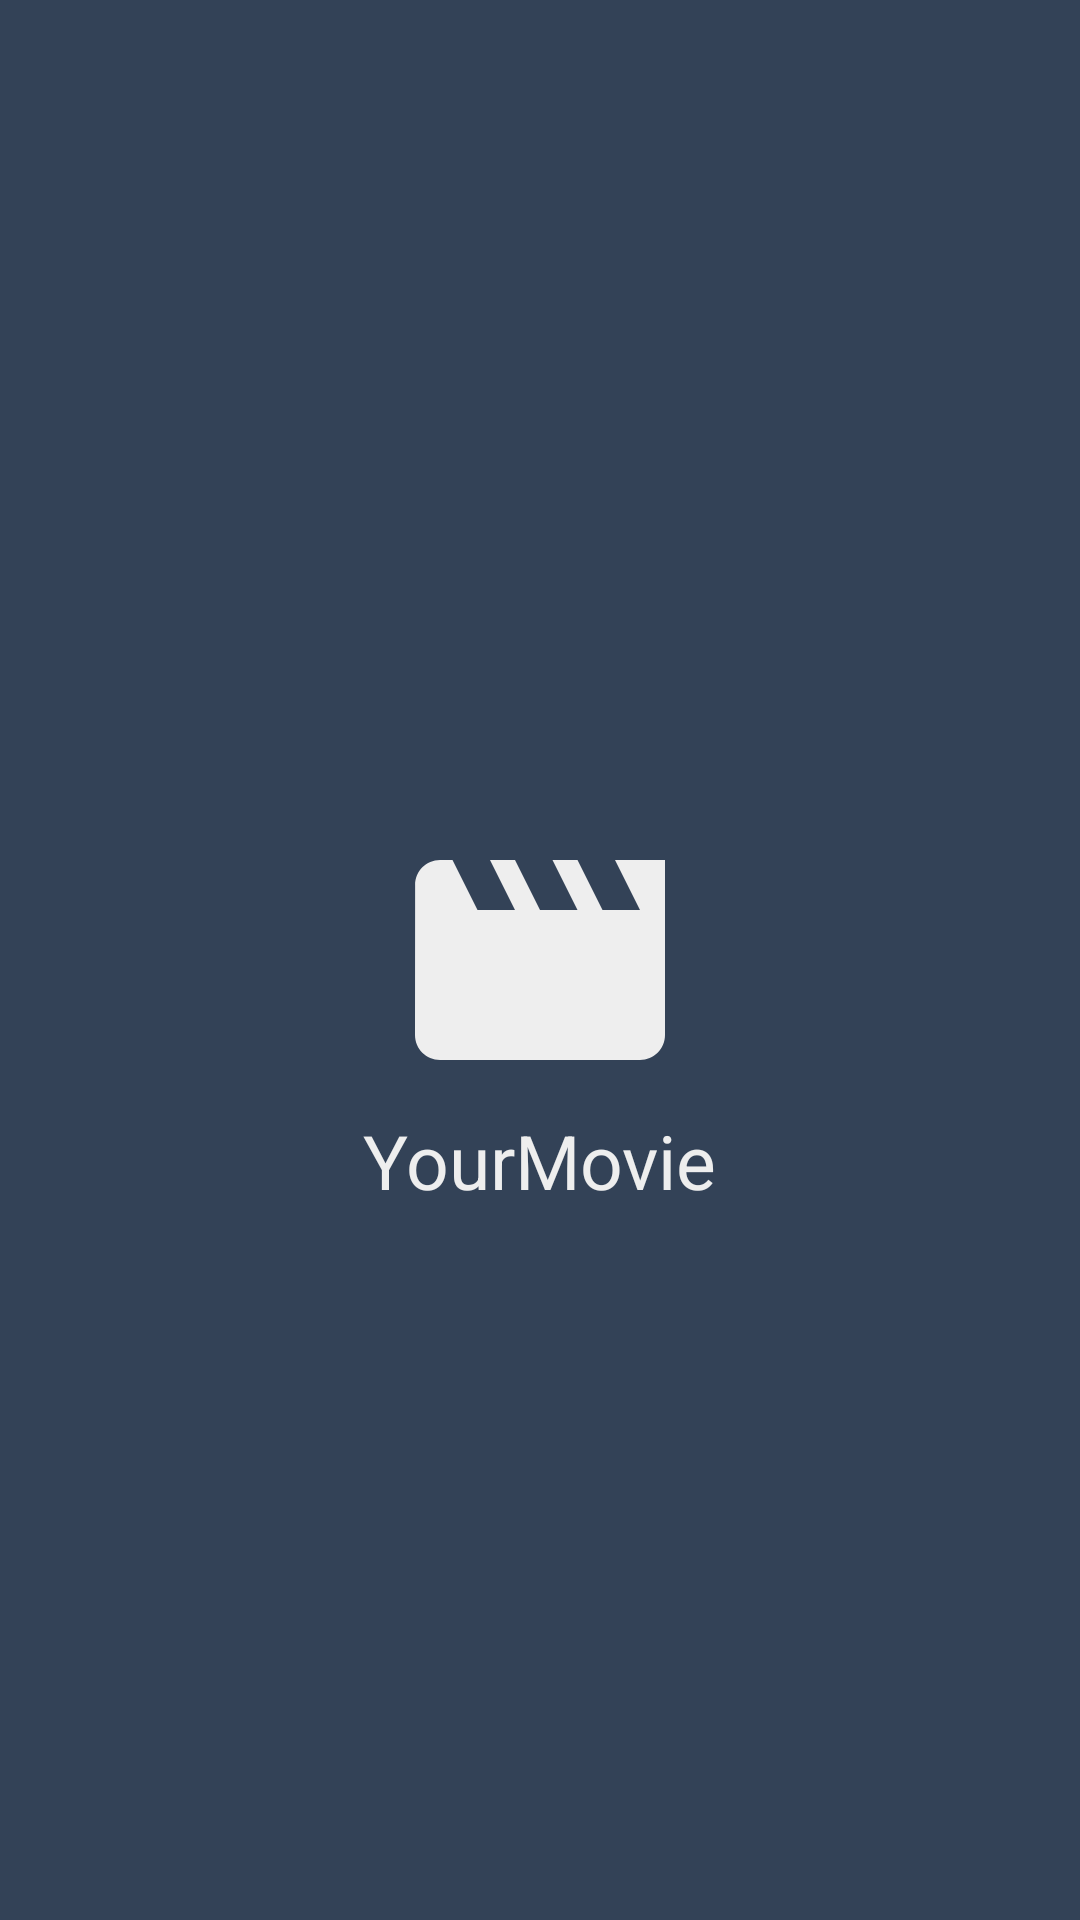

Reconstruct the res/layout file that produces this screen, plus the resources it refers to.
<!-- AndroidManifest.xml: application theme Theme.YourMovie -->
<!-- res/layout/activity_splash_screen.xml -->
<?xml version="1.0" encoding="utf-8"?>
<RelativeLayout
    xmlns:android="http://schemas.android.com/apk/res/android"
    xmlns:app="http://schemas.android.com/apk/res-auto"
    xmlns:tools="http://schemas.android.com/tools"
    android:layout_width="match_parent"
    android:layout_height="match_parent"
    tools:context=".ui.SplashScreen"
    android:id="@+id/splash_screen"
    android:background="@color/primary">

    <ImageView
        android:id="@+id/logo"
        android:layout_width="100dp"
        android:layout_height="100dp"
        android:layout_centerInParent="true"
        android:backgroundTint="@color/black"
        android:scaleType="centerCrop"
        android:src="@drawable/logo"/>
    <TextView
        android:layout_width="wrap_content"
        android:layout_height="wrap_content"
        android:layout_below="@id/logo"
        android:text="@string/app_name"
        android:layout_centerInParent="true"
        android:textSize="25sp"
        android:textColor="@color/grey"/>

</RelativeLayout>
<!-- resources referenced by this layout -->
<resources>
  <color name="black">#FF000000</color>
  <color name="grey">#EEEEEE</color>
  <color name="primary">#334257</color>
  <!-- drawable logo (drawable) -->
  <vector android:height="24dp" android:tint="#EEEEEE"
      android:viewportHeight="24" android:viewportWidth="24"
      android:width="24dp" xmlns:android="http://schemas.android.com/apk/res/android">
      <path android:fillColor="@android:color/white" android:pathData="M18,4l2,4h-3l-2,-4h-2l2,4h-3l-2,-4H8l2,4H7L5,4H4c-1.1,0 -1.99,0.9 -1.99,2L2,18c0,1.1 0.9,2 2,2h16c1.1,0 2,-0.9 2,-2V4h-4z"/>
  </vector>
  <string name="app_name">YourMovie</string>
  <style name="Theme.YourMovie" parent="Theme.MaterialComponents.DayNight.NoActionBar">
          
          <item name="colorPrimary">@color/purple_500</item>
          <item name="colorPrimaryVariant">@color/primary</item>
          <item name="colorOnPrimary">@color/white</item>
          
          <item name="colorSecondary">@color/teal_200</item>
          <item name="colorSecondaryVariant">@color/teal_700</item>
          <item name="colorOnSecondary">@color/black</item>
          
          <item name="android:statusBarColor" tools:targetApi="l">?attr/colorPrimaryVariant</item>
          
      </style>
  <color name="purple_500">#FF6200EE</color>
  <color name="white">#FFFFFFFF</color>
  <color name="teal_200">#FF03DAC5</color>
  <color name="teal_700">#FF018786</color>
</resources>
